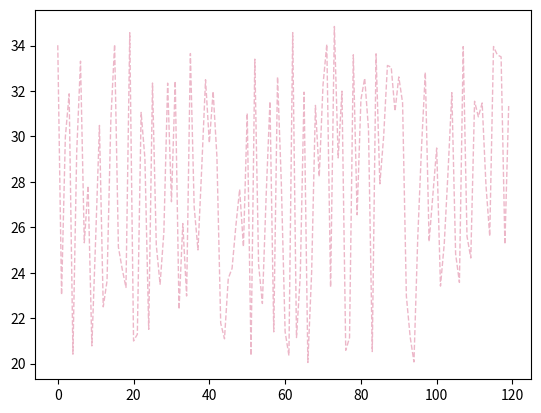

Recreate this plot in Python.
from matplotlib import pyplot as plt
from matplotlib import font_manager
import random

x = range(120)
y = [random.uniform(20, 35) for i in range(120)]

# 设置线的样式
plt.plot(x,y, color='#DB7093', linestyle='--', linewidth=1, alpha=0.5)

plt.show()